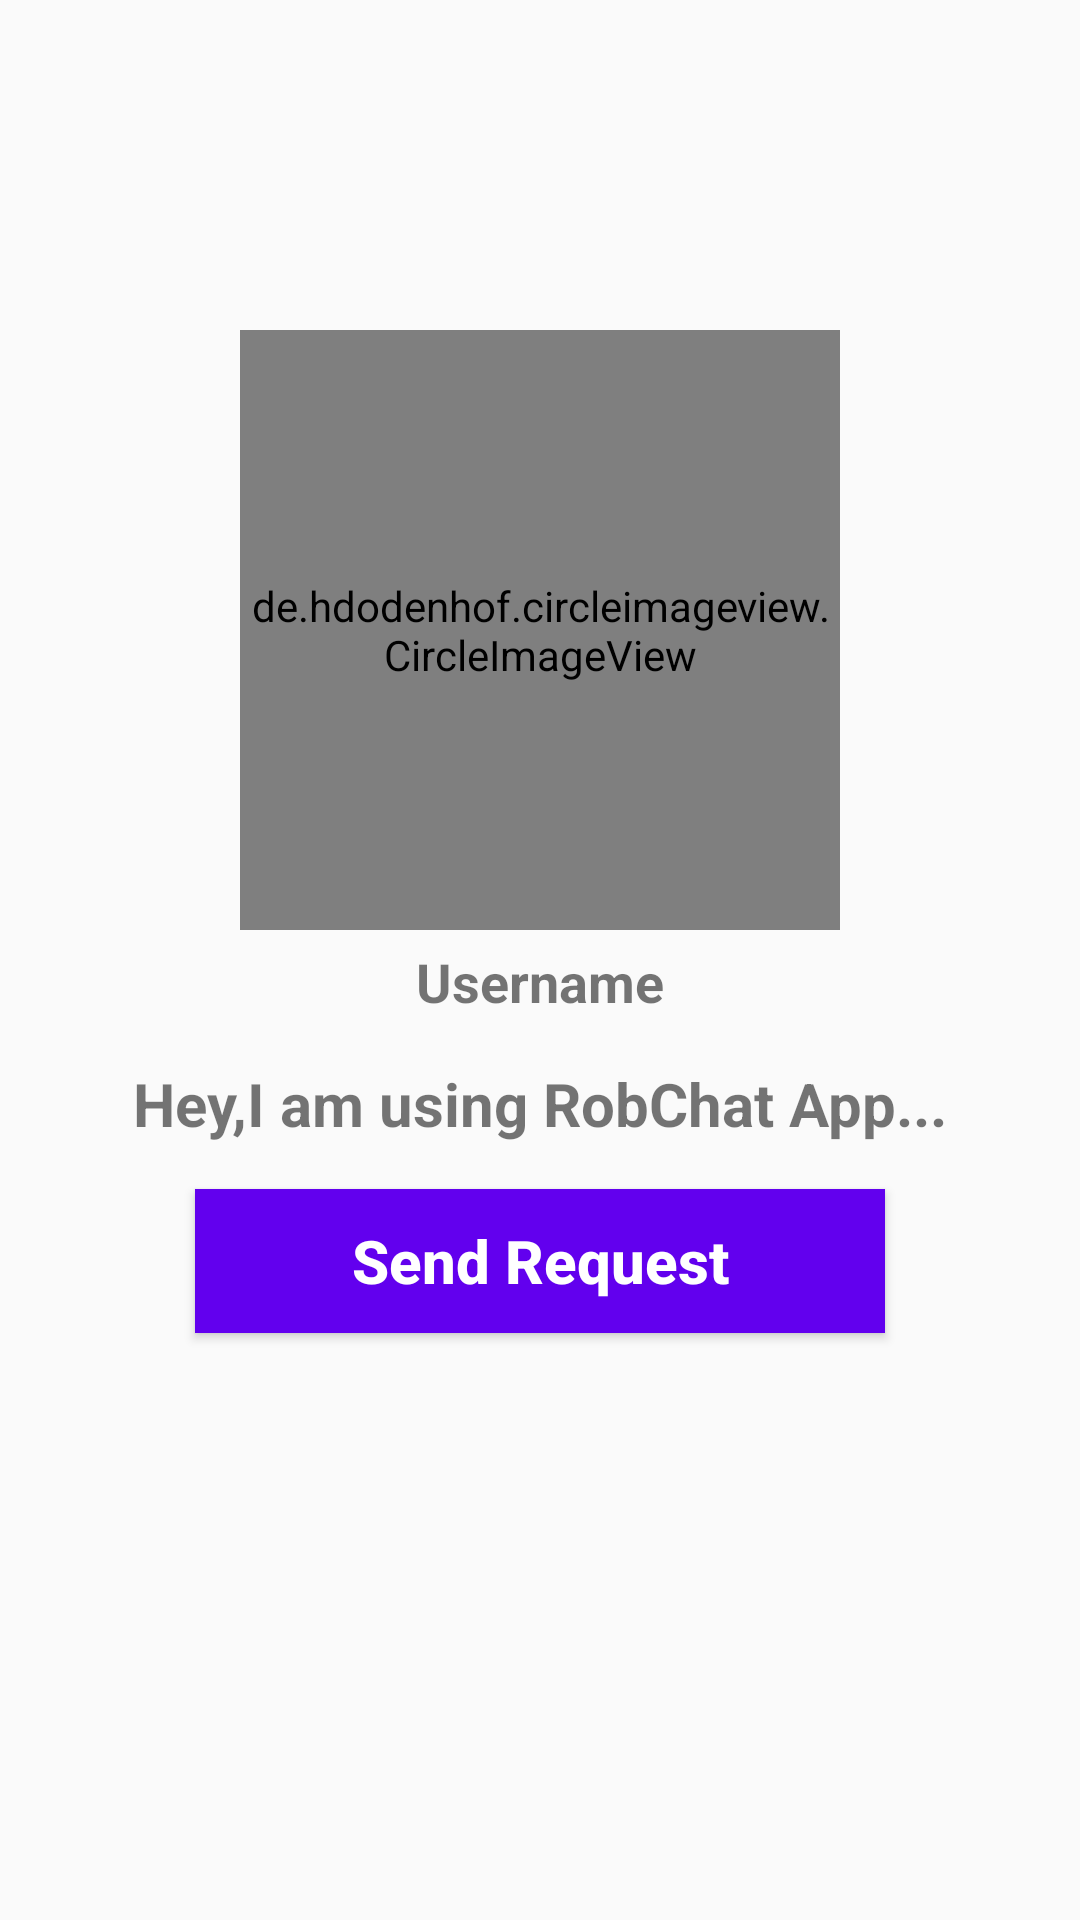

Write the Android layout XML for this screen, with the resource values it uses.
<!-- AndroidManifest.xml: application theme AppTheme -->
<!-- res/layout/activity_profile.xml -->
<?xml version="1.0" encoding="utf-8"?>
<RelativeLayout xmlns:android="http://schemas.android.com/apk/res/android"
    xmlns:app="http://schemas.android.com/apk/res-auto"
    xmlns:tools="http://schemas.android.com/tools"
    android:layout_width="match_parent"
    android:layout_height="match_parent"
    tools:context=".ProfileActivity"
    android:background="@drawable/profile_activity">



    <de.hdodenhof.circleimageview.CircleImageView
        android:id="@+id/visit_profile_image"
        android:layout_width="200dp"
        android:layout_height="200dp"
        android:layout_alignParentTop="true"
        android:layout_centerHorizontal="true"
        android:layout_marginTop="110dp"
        android:src="@drawable/profile_image"/>




    <TextView
        android:id="@+id/visit_username"
    android:layout_width="match_parent"
    android:layout_height="wrap_content"
    android:layout_below="@+id/visit_profile_image"
    android:text="Username"
    android:textAlignment="center"
    android:layout_marginLeft="15dp"
    android:layout_marginRight="15dp"
    android:layout_marginTop="5dp"
    android:textSize="18sp"
    android:textStyle="bold"/>
    <TextView
        android:id="@+id/visit_user_status"
        android:layout_width="match_parent"
        android:layout_height="wrap_content"
        android:layout_below="@+id/visit_username"
        android:text="Hey,I am using RobChat App..."
        android:textAlignment="center"
        android:layout_marginLeft="15dp"
        android:layout_marginRight="15dp"
        android:layout_marginTop="15dp"
        android:textSize="20sp"
        android:textStyle="bold"/>

    <Button
        android:layout_width="match_parent"
        android:layout_height="wrap_content"
        android:id="@+id/send_message_request_button"
        android:layout_below="@+id/visit_user_status"
        android:layout_marginTop="15dp"
        android:layout_marginLeft="65dp"
        android:layout_marginRight="65dp"
        android:textColor="@android:color/background_light"
        android:background="@drawable/buttons"
        android:textStyle="bold"
        android:textSize="20sp"
        android:textAllCaps="false"
        android:text="Send Request"
        android:padding="3dp"/>

    <Button
        android:layout_width="match_parent"
        android:layout_height="wrap_content"
        android:id="@+id/decline_message_request_button"
        android:layout_below="@+id/send_message_request_button"
        android:layout_marginTop="5dp"
        android:layout_marginLeft="65dp"
        android:layout_marginRight="65dp"
        android:textColor="@android:color/background_light"
        android:background="@drawable/buttons"
        android:textStyle="bold"
        android:textSize="20sp"
        android:textAllCaps="false"
        android:text="Reject Chat Request"
        android:padding="3dp"
        android:visibility="invisible"/>






</RelativeLayout>
<!-- resources referenced by this layout -->
<resources>
  <!-- drawable buttons (drawable) -->
  <?xml version="1.0" encoding="utf-8"?>
  <shape xmlns:android="http://schemas.android.com/apk/res/android">
  
  
      <solid
  
          android:color="@color/colorPrimary">
      </solid>
  </shape>
  <style name="AppTheme" parent="Theme.AppCompat.Light.NoActionBar">
          
          <item name="colorPrimary">@color/colorPrimary</item>
          <item name="colorPrimaryDark">@color/colorPrimaryDark</item>
          <item name="colorAccent">@color/colorAccent</item>
      </style>
  <!-- not gathered from this repository: default colours our renderer supplied (Android Studio template values) -->
  <color name="colorPrimary">#FF6200EE</color>
  <color name="colorPrimaryDark">#FF3700B3</color>
  <color name="colorAccent">#FF03DAC5</color>
</resources>
